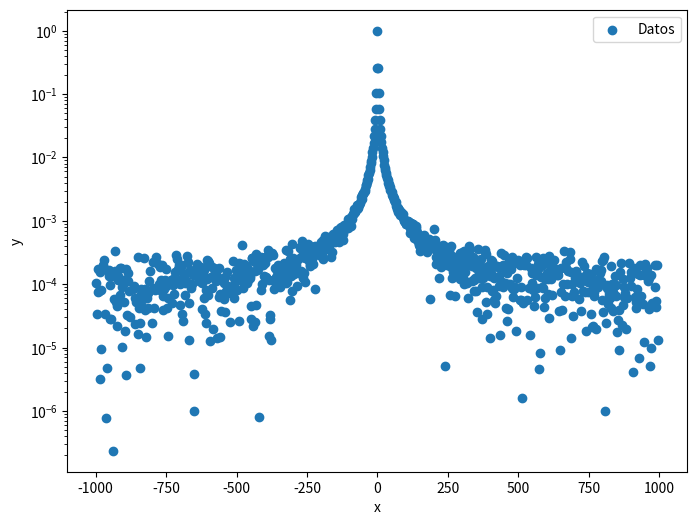

The matplotlib source for this figure:
# prueba

print("Hola mundo")

import numpy as np
import matplotlib.pyplot as plt

# Definir la función q-Gaussiana
def q_gaussian(x, A, q, beta):
    return A * ((1 + beta * (q - 1) * (x**2))**(1 / (1 - q)))

# Generar datos de ejemplo
x_data = np.linspace(-1000, 1000, 1001)
y_data = q_gaussian(x_data, A=1, q=2.38, beta=1) + np.random.normal(0, 0.0001, size=len(x_data))

print(np.max(y_data))
print(q_gaussian(0, A=1, q=2.38, beta=1)) 

# Graficar los datos y el ajuste
plt.figure(figsize=(8, 6))
plt.scatter(x_data, y_data/np.max(y_data), label='Datos')
plt.xlabel('x')
plt.ylabel('y')
plt.yscale('log')
plt.legend()
plt.show()

